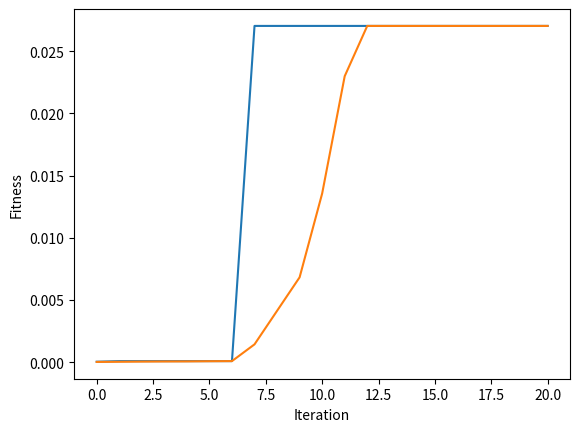

Generate this figure with matplotlib:
# 找 x 使得最大化 f(x) = 1024 - x^2
# x 用 6 個 binary bit 編碼

import numpy as np
# import math

# ==== 參數設定(與演算法相關) ====

NUM_ITERATION = 20			# 世代數(迴圈數)

NUM_CHROME = 20				# 染色體個數 (一定要偶數)
NUM_BIT = 9 					# 染色體長度

Pc = 0.5    					# 交配率 (代表共執行Pc*NUM_CHROME/2次交配)
Pm = 0.01   					# 突變率 (代表共要執行Pm*NUM_CHROME*NUM_BIT次突變)

NUM_PARENT = NUM_CHROME                         # 父母的個數
NUM_CROSSOVER = int(Pc * NUM_CHROME / 2)        # 交配的次數
NUM_CROSSOVER_2 = NUM_CROSSOVER*2               # 上數的兩倍
NUM_MUTATION = int(Pm * NUM_CHROME * NUM_BIT)   # 突變的次數

#np.random.seed(0)          # 若要每次跑得都不一樣的結果，就把這行註解掉

# ==== 基因演算法會用到的函式 ====
def initPop():             # 初始化群體
	return np.random.randint(2, size=(NUM_CHROME,NUM_BIT)) # 產生 NUM_CHROME 個二元編碼

def constraint(x):
    n = 0
    for i in range(0, len(x), 3):
       if ((x[i] + x[i+1] +x[i+2]) > 1):
           n = n+1
    i = 0
    for i in range(3):
        if ((x[i] + x[i+3] + x[i+6]) != 1):
            n = n+1
    return n

def function(x):
    return 10*x[0] + 9*x[1] + 13*x[2] + 14*x[3] + 12*x[4] + 11*x[5] + 12*x[6] + 15*x[7] + 16*x[8]


def fitFunc(x):            # 適應度函數
    n = constraint(x)
    f = function(x)
            
    return 1/(f + 10000*n)

def evaluatePop(p):        # 評估群體之適應度
    return [fitFunc(p[i]) for i in range(len(p))]

def selection(p, p_fit):   # 用二元競爭式選擇法來挑父母
	a = []


	for i in range(NUM_PARENT):
		[j, k] = np.random.choice(NUM_CHROME, 2, replace=False)  # 任選兩個index
		if p_fit[j] > p_fit[k] :                      # 擇優
			a.append(p[j])
		else:
			a.append(p[k])

	return a

def crossover(p):           # 用單點交配來繁衍子代
	a = []

	for i in range(NUM_CROSSOVER) :
		c = np.random.randint(1, NUM_BIT)      		  # 隨機找出單點(不包含0)
		[j, k] = np.random.choice(NUM_PARENT, 2, replace=False)  # 任選兩個index
       
		a.append(np.concatenate((p[j][0: c], p[k][c: NUM_BIT]), axis=0))
		a.append(np.concatenate((p[k][0: c], p[j][c: NUM_BIT]), axis=0))

	return a

def mutation(p):	           # 突變
	for _ in range(NUM_MUTATION) :
		row = np.random.randint(NUM_CROSSOVER_2)  # 任選一個染色體
		col = np.random.randint(NUM_BIT)          # 任選一個基因
      
		p[row][col] = (p[row][col] + 1) % 2       # 對應此染色體的此基因01互換
        

def sortChrome(a, a_fit):	    # a的根據a_fit由大排到小
    a_index = range(len(a))                         # 產生 0, 1, 2, ..., |a|-1 的 list
    
    a_fit, a_index = zip(*sorted(zip(a_fit,a_index), reverse=True)) # a_index 根據 a_fit 的大小由大到小連動的排序
   
    return [a[i] for i in a_index], a_fit           # 根據 a_index 的次序來回傳 a，並把對應的 fit 回傳

def replace(p, p_fit, a, a_fit):            # 適者生存
    b = np.concatenate((p,a), axis=0)               # 把本代 p 和子代 a 合併成 b
    b_fit = p_fit + a_fit                           # 把上述兩代的 fitness 合併成 b_fit
    
    b, b_fit = sortChrome(b, b_fit)                 # b 和 b_fit 連動的排序
    
    return b[:NUM_CHROME], list(b_fit[:NUM_CHROME]) # 回傳 NUM_CHROME 個為新的一個世代


# ==== 主程式 ====

pop = initPop()             # 初始化 pop
pop_fit = evaluatePop(pop)  # 算 pop 的 fit

best_outputs = []                           # 用此變數來紀錄每一個迴圈的最佳解 (new)
best_outputs.append(np.max(pop_fit))        # 存下初始群體的最佳解 (new)

mean_outputs = []                           # 用此變數來紀錄每一個迴圈的平均解 (new)
mean_outputs.append(np.average(pop_fit))        # 存下初始群體的最佳解 (new)
i =  0

for i in range(NUM_ITERATION) :
    
    parent = selection(pop, pop_fit)            # 挑父母
    offspring = crossover(parent)               # 交配
    mutation(offspring)                         # 突變
    offspring_fit = evaluatePop(offspring)      # 算子代的 fit
    pop, pop_fit = replace(pop, pop_fit, offspring, offspring_fit)    # 取代
    
    best_outputs.append(np.max(pop_fit))        # 存下這次的最佳解 (new)
    mean_outputs.append(np.average(pop_fit))    # 存下這次的平均解 (new)

print('iteration %d: x = %s, y = %f'	%(i, pop[0], pop_fit[0]))
    

# 畫圖 (new)
import matplotlib.pyplot

matplotlib.pyplot.plot(best_outputs)
matplotlib.pyplot.plot(mean_outputs)
matplotlib.pyplot.xlabel("Iteration")
matplotlib.pyplot.ylabel("Fitness")
matplotlib.pyplot.show()